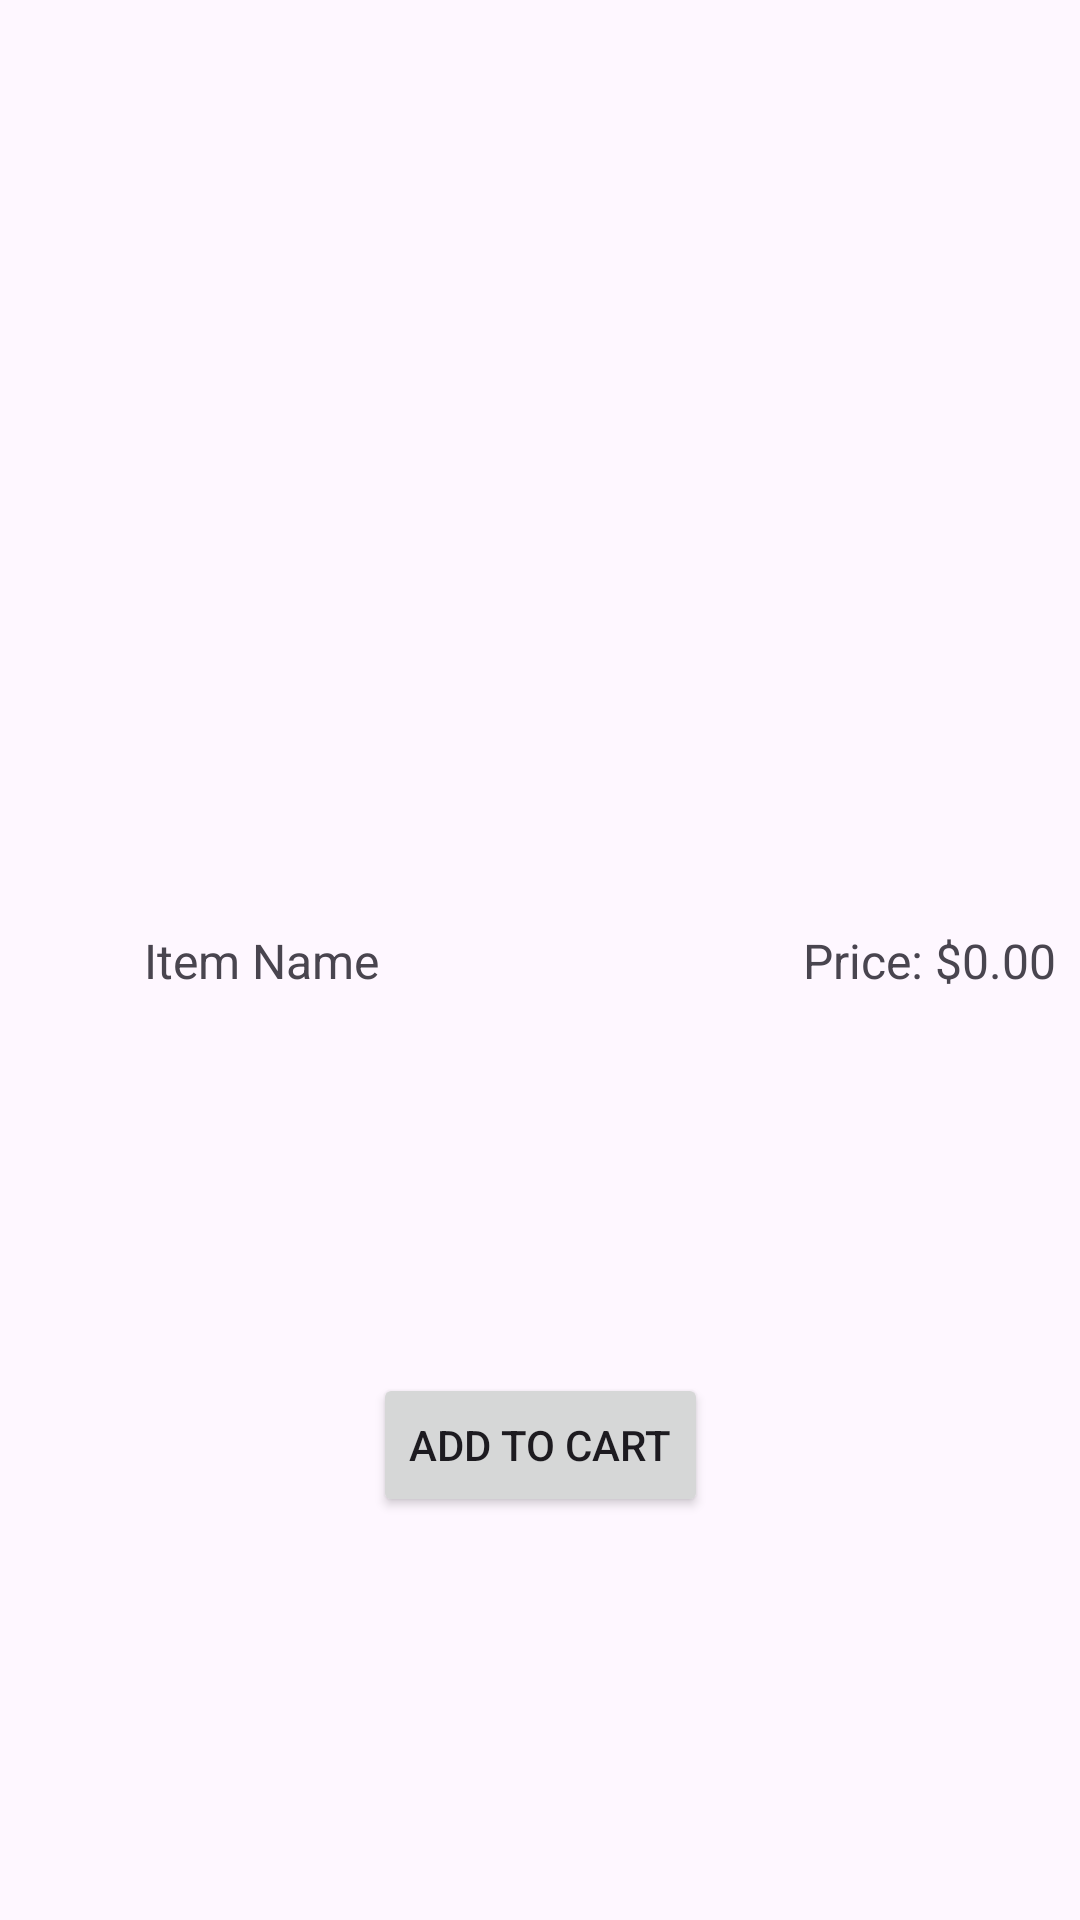

Write the Android layout XML for this screen, with the resource values it uses.
<!-- AndroidManifest.xml: application theme Theme.Projecte -->
<!-- res/layout/activity_item_layout.xml -->
<androidx.constraintlayout.widget.ConstraintLayout xmlns:android="http://schemas.android.com/apk/res/android"
    xmlns:app="http://schemas.android.com/apk/res-auto"
    android:layout_width="match_parent"
    android:layout_height="wrap_content"
    android:padding="8dp">

    <ImageView
        android:id="@+id/item_image"
        android:layout_width="40dp"
        android:layout_height="40dp"
        android:src="@drawable/androidparty"
        app:layout_constraintStart_toStartOf="parent"
        app:layout_constraintTop_toTopOf="parent"
        app:layout_constraintBottom_toBottomOf="parent"
        android:layout_marginEnd="8dp"/>

    <TextView
        android:id="@+id/item_name"
        android:layout_width="0dp"
        android:layout_height="wrap_content"
        android:text="Item Name"
        android:textSize="16sp"
        app:layout_constraintStart_toEndOf="@id/item_image"
        app:layout_constraintTop_toTopOf="parent"
        app:layout_constraintBottom_toBottomOf="parent"
        app:layout_constraintEnd_toStartOf="@id/item_price"
        android:layout_marginEnd="8dp"/>

    <TextView
        android:id="@+id/item_price"
        android:layout_width="wrap_content"
        android:layout_height="wrap_content"
        android:text="Price: $0.00"
        android:textSize="16sp"
        app:layout_constraintEnd_toEndOf="parent"
        app:layout_constraintTop_toTopOf="parent"
        app:layout_constraintBottom_toBottomOf="parent"/>

    <Button
        android:id="@+id/button_add_to_cart"
        android:layout_width="wrap_content"
        android:layout_height="wrap_content"
        android:text="Add to Cart"
        app:layout_constraintTop_toBottomOf="@id/item_name"
        app:layout_constraintStart_toStartOf="parent"
        app:layout_constraintEnd_toEndOf="parent"
        app:layout_constraintBottom_toBottomOf="parent"/>

</androidx.constraintlayout.widget.ConstraintLayout>
<!-- resources referenced by this layout -->
<resources>
  <style name="Theme.Projecte" parent="Base.Theme.Projecte" />
  <style name="Base.Theme.Projecte" parent="Theme.Material3.DayNight.NoActionBar">
          
          
      </style>
</resources>
